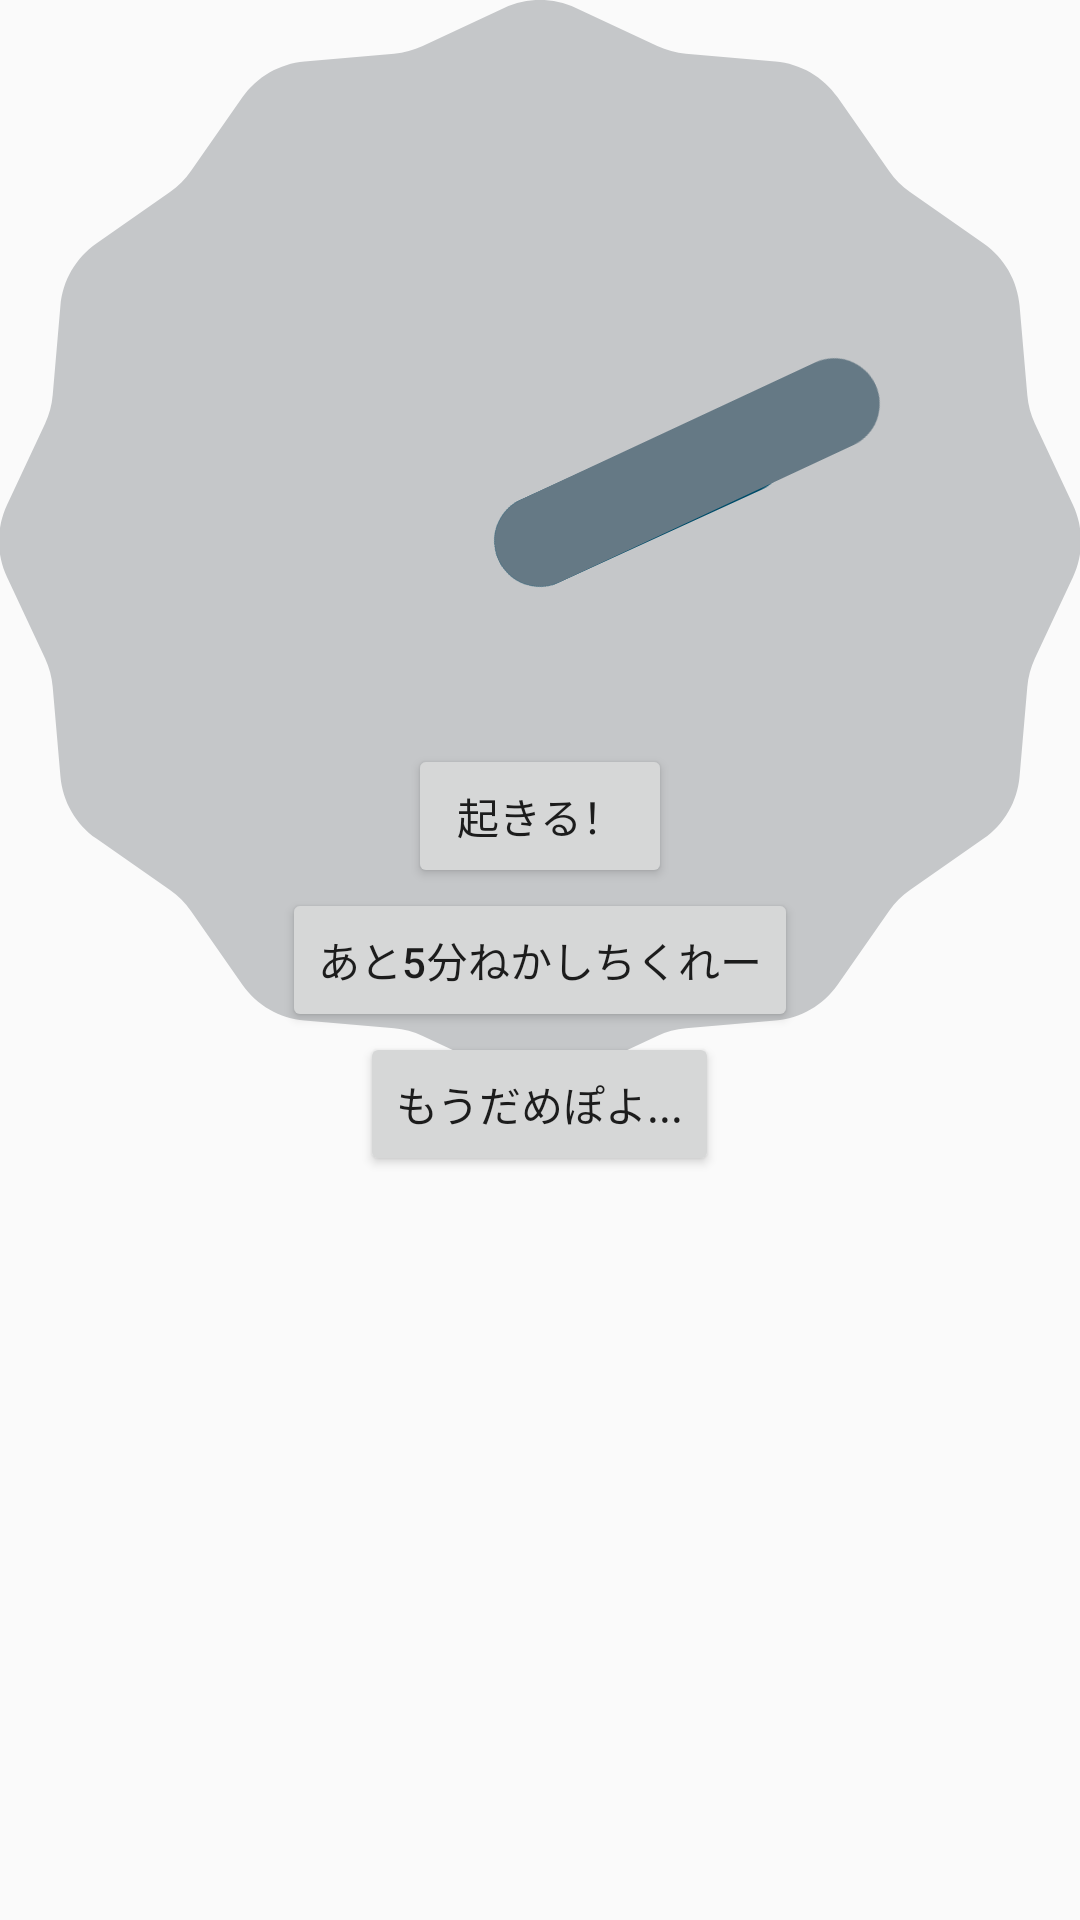

Layout XML and referenced resources for this Android screen:
<!-- AndroidManifest.xml: application theme AppTheme -->
<!-- res/layout/activity_alarm_notification.xml -->
<RelativeLayout xmlns:android="http://schemas.android.com/apk/res/android"
    xmlns:tools="http://schemas.android.com/tools" android:layout_width="match_parent"
    android:layout_height="match_parent" android:paddingLeft="@dimen/activity_horizontal_margin"
    android:paddingRight="@dimen/activity_horizontal_margin"
    android:paddingTop="@dimen/activity_vertical_margin"
    android:paddingBottom="@dimen/activity_vertical_margin"
    tools:context="jp.techinstitute.ti_046.timetablefailure.AlarmNotificationActivity">

    <AnalogClock
        android:layout_width="wrap_content"
        android:layout_height="wrap_content"
        android:id="@+id/analogClock"
        android:layout_alignParentTop="true"
        android:layout_centerHorizontal="true" />

    <TextClock
        android:layout_width="wrap_content"
        android:layout_height="wrap_content"
        android:id="@+id/textClock"
        android:layout_below="@+id/analogClock"
        android:layout_centerHorizontal="true" />

    <Button
        android:layout_width="wrap_content"
        android:layout_height="wrap_content"
        android:text="起きる！"
        android:id="@+id/button_wakeUp"
        android:layout_above="@+id/button_beg"
        android:layout_centerHorizontal="true" />

    <Button
        android:layout_width="wrap_content"
        android:layout_height="wrap_content"
        android:text="あと5分ねかしちくれー"
        android:id="@+id/button_beg"
        android:layout_centerVertical="true"
        android:layout_centerHorizontal="true" />

    <Button
        android:layout_width="wrap_content"
        android:layout_height="wrap_content"
        android:text="もうだめぽよ..."
        android:id="@+id/button_dame"
        android:layout_below="@+id/button_beg"
        android:layout_centerHorizontal="true" />
</RelativeLayout>
<!-- resources referenced by this layout -->
<resources>
  <style name="AppTheme" parent="@style/Theme.AppCompat.Light">
          <item name="actionBarItemBackground">@drawable/selectable_background_blue</item>
          <item name="popupMenuStyle">@style/PopupMenu.Blue</item>
          <item name="dropDownListViewStyle">@style/DropDownListView.Blue</item>
          <item name="actionBarTabStyle">@style/ActionBarTabStyle.Blue</item>
          <item name="actionDropDownStyle">@style/DropDownNav.Blue</item>
          <item name="actionBarStyle">@style/ActionBar.Solid.Blue</item>
          <item name="actionModeBackground">@drawable/cab_background_top_blue</item>
          <item name="actionModeSplitBackground">@drawable/cab_background_bottom_blue</item>
          <item name="actionModeCloseButtonStyle">@style/ActionButton.CloseMode.Blue</item>
  
      </style>
  <style name="PopupMenu.Blue" parent="@style/Widget.AppCompat.Light.PopupMenu">
          <item name="android:popupBackground">@drawable/menu_dropdown_panel_blue</item>
      </style>
  <style name="DropDownListView.Blue" parent="@style/Widget.AppCompat.Light.ListView.DropDown">
          <item name="android:listSelector">@drawable/selectable_background_blue</item>
      </style>
  <style name="ActionBarTabStyle.Blue" parent="@style/Widget.AppCompat.Light.ActionBar.TabView">
          <item name="android:background">@drawable/tab_indicator_ab_blue</item>
      </style>
  <style name="DropDownNav.Blue" parent="@style/Widget.AppCompat.Light.Spinner.DropDown.ActionBar">
          <item name="android:background">@drawable/spinner_background_ab_blue</item>
          <item name="android:popupBackground">@drawable/menu_dropdown_panel_blue</item>
          <item name="android:dropDownSelector">@drawable/selectable_background_blue</item>
      </style>
  <style name="ActionBar.Solid.Blue" parent="@style/Widget.AppCompat.Light.ActionBar.Solid">
          <item name="background">@drawable/ab_solid_blue</item>
          <item name="backgroundStacked">@drawable/ab_stacked_solid_blue</item>
          <item name="backgroundSplit">@drawable/ab_bottom_solid_blue</item>
          <item name="progressBarStyle">@style/ProgressBar.Blue</item>
          <item name="android:titleTextStyle">@style/actionBarTextStyle</item>
      </style>
  <style name="ActionButton.CloseMode.Blue" parent="@style/Widget.AppCompat.Light.ActionButton.CloseMode">
          <item name="android:background">@drawable/btn_cab_done_blue</item>
      </style>
  <style name="ProgressBar.Blue" parent="@style/Widget.AppCompat.ProgressBar.Horizontal">
          <item name="android:progressDrawable">@drawable/progress_horizontal_blue</item>
      </style>
  <style name="actionBarTextStyle" parent="TextAppearance.AppCompat.Widget.ActionBar.Title">
          <item name="android:textColor">#ffffff</item>
      </style>
</resources>
